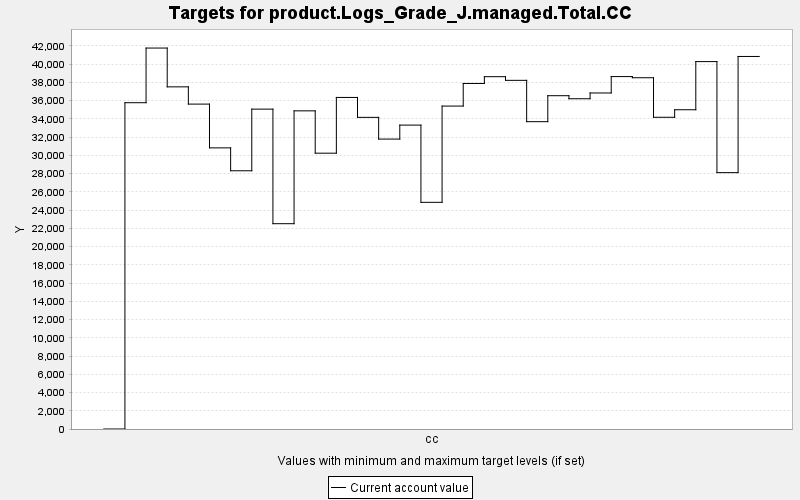

The file beside this chart, header and first rows:
TARGET, PERIOD, YEAR, PERIODWIDTH, MINIMUM, MAXIMUM, MINWEIGHT, MAXWEIGHT, CURRENT, SUMMARY
product.Logs_Grade_J.managed.Total.CC, 0, 0, 10.0, 0.0, 10000, 1.0, 1.0, 0.0, 0.0
product.Logs_Grade_J.managed.Total.CC, 1, 10, 10.0, 0.0, 10000, 1.0, 1.0, 35760, 0.0
product.Logs_Grade_J.managed.Total.CC, 2, 20, 10.0, 0.0, 10000, 1.0, 1.0, 41751, 0.0
product.Logs_Grade_J.managed.Total.CC, 3, 30, 10.0, 0.0, 10000, 1.0, 1.0, 37498, 0.0
product.Logs_Grade_J.managed.Total.CC, 4, 40, 10.0, 0.0, 10000, 1.0, 1.0, 35608, 0.0
product.Logs_Grade_J.managed.Total.CC, 5, 50, 10.0, 0.0, 10000, 1.0, 1.0, 30811, 0.0
product.Logs_Grade_J.managed.Total.CC, 6, 60, 10.0, 0.0, 10000, 1.0, 1.0, 28301, 0.0
product.Logs_Grade_J.managed.Total.CC, 7, 70, 10.0, 0.0, 10000, 1.0, 1.0, 35057, 0.0
product.Logs_Grade_J.managed.Total.CC, 8, 80, 10.0, 0.0, 10000, 1.0, 1.0, 22501, 0.0
product.Logs_Grade_J.managed.Total.CC, 9, 90, 10.0, 0.0, 10000, 1.0, 1.0, 34868, 0.0
product.Logs_Grade_J.managed.Total.CC, 10, 100, 10.0, 0.0, 10000, 1.0, 1.0, 30229, 0.0
product.Logs_Grade_J.managed.Total.CC, 11, 110, 10.0, 0.0, 10000, 1.0, 1.0, 36337, 0.0
product.Logs_Grade_J.managed.Total.CC, 12, 120, 10.0, 0.0, 10000, 1.0, 1.0, 34155, 0.0
product.Logs_Grade_J.managed.Total.CC, 13, 130, 10.0, 0.0, 10000, 1.0, 1.0, 31774, 0.0
product.Logs_Grade_J.managed.Total.CC, 14, 140, 10.0, 0.0, 10000, 1.0, 1.0, 33306, 0.0
product.Logs_Grade_J.managed.Total.CC, 15, 150, 10.0, 0.0, 10000, 1.0, 1.0, 24842, 0.0
product.Logs_Grade_J.managed.Total.CC, 16, 160, 10.0, 0.0, 10000, 1.0, 1.0, 35392, 0.0
product.Logs_Grade_J.managed.Total.CC, 17, 170, 10.0, 0.0, 10000, 1.0, 1.0, 37869, 0.0
product.Logs_Grade_J.managed.Total.CC, 18, 180, 10.0, 0.0, 10000, 1.0, 1.0, 38612, 0.0
product.Logs_Grade_J.managed.Total.CC, 19, 190, 10.0, 0.0, 10000, 1.0, 1.0, 38211, 0.0
product.Logs_Grade_J.managed.Total.CC, 20, 200, 10.0, 0.0, 10000, 1.0, 1.0, 33681, 0.0
product.Logs_Grade_J.managed.Total.CC, 21, 210, 10.0, 0.0, 10000, 1.0, 1.0, 36528, 0.0
product.Logs_Grade_J.managed.Total.CC, 22, 220, 10.0, 0.0, 10000, 1.0, 1.0, 36194, 0.0
product.Logs_Grade_J.managed.Total.CC, 23, 230, 10.0, 0.0, 10000, 1.0, 1.0, 36826, 0.0
product.Logs_Grade_J.managed.Total.CC, 24, 240, 10.0, 0.0, 10000, 1.0, 1.0, 38624, 0.0
product.Logs_Grade_J.managed.Total.CC, 25, 250, 10.0, 0.0, 10000, 1.0, 1.0, 38498, 0.0
product.Logs_Grade_J.managed.Total.CC, 26, 260, 10.0, 0.0, 10000, 1.0, 1.0, 34164, 0.0
product.Logs_Grade_J.managed.Total.CC, 27, 270, 10.0, 0.0, 10000, 1.0, 1.0, 34989, 0.0
product.Logs_Grade_J.managed.Total.CC, 28, 280, 10.0, 0.0, 10000, 1.0, 1.0, 40265, 0.0
product.Logs_Grade_J.managed.Total.CC, 29, 290, 10.0, 0.0, 10000, 1.0, 1.0, 28096, 0.0
product.Logs_Grade_J.managed.Total.CC, 30, 300, 10.0, 0.0, 10000, 1.0, 1.0, 40829, 0.0
